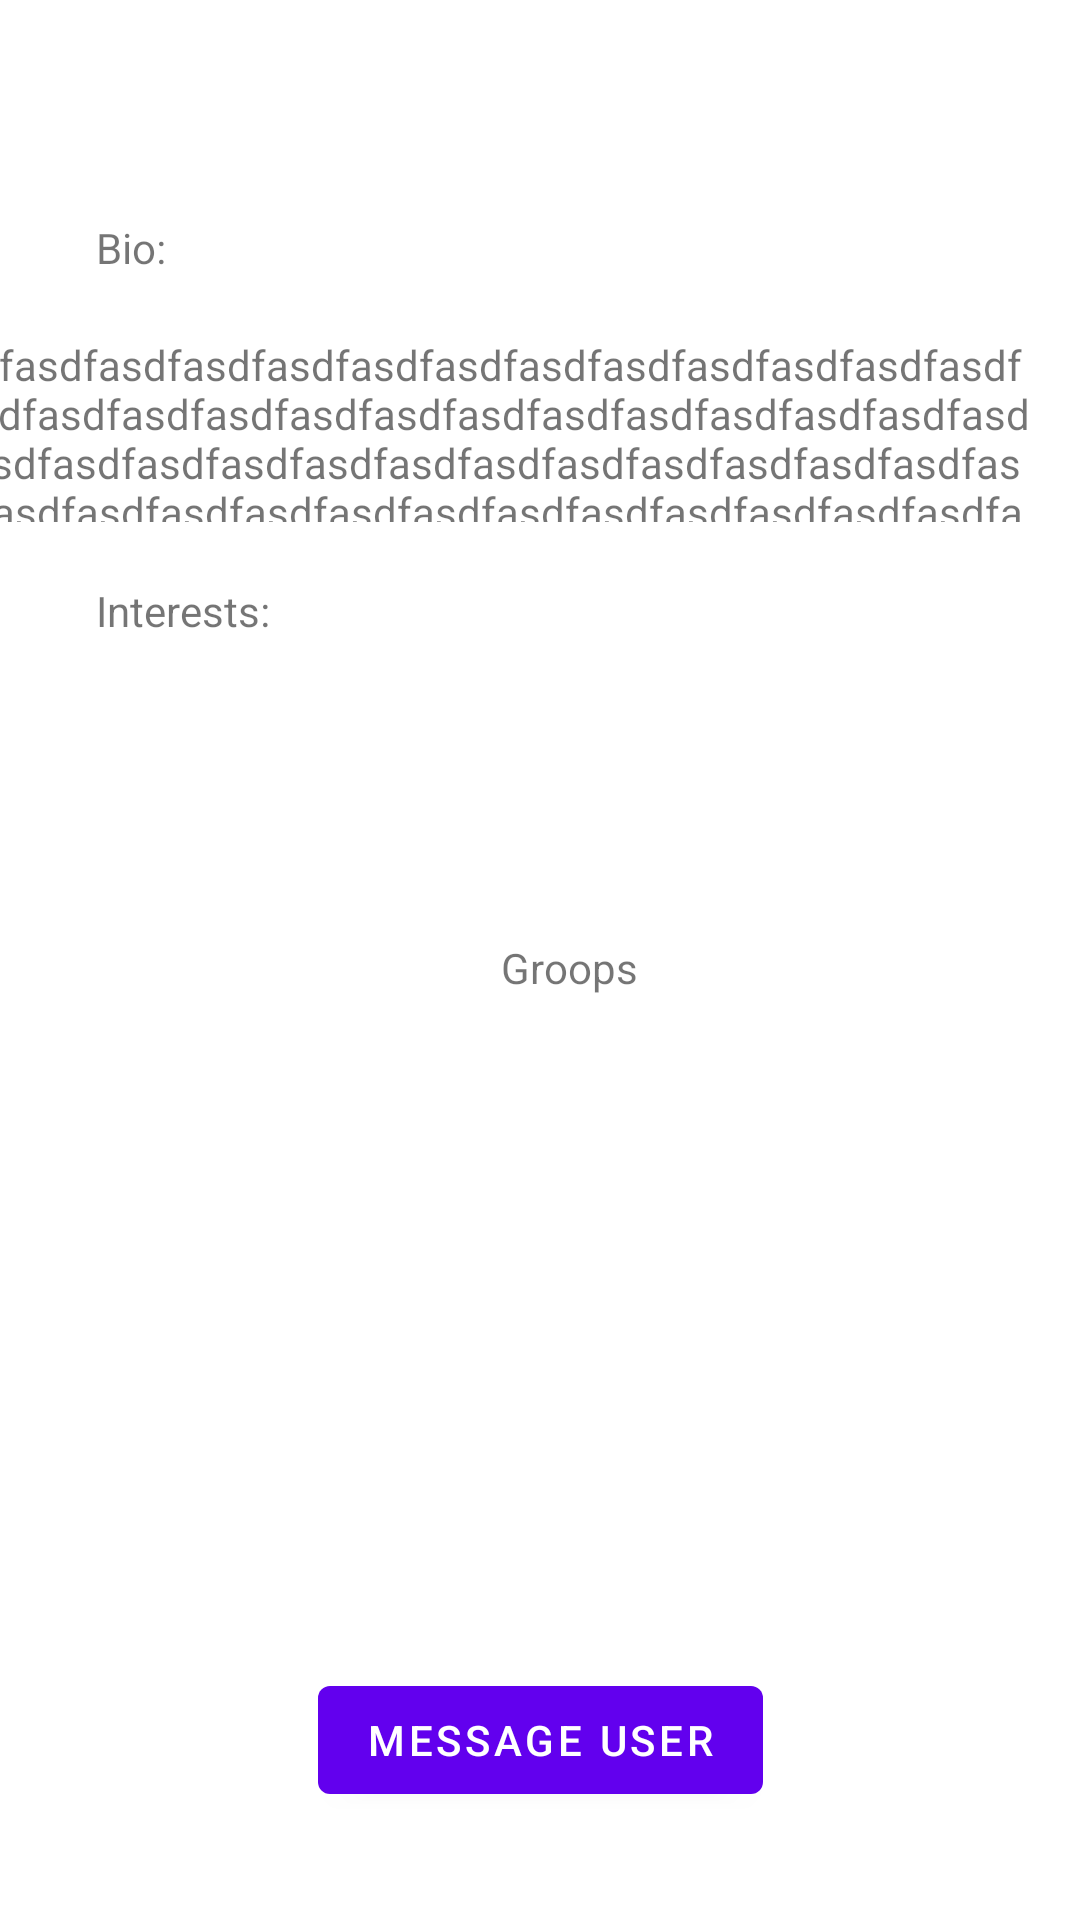

Write the Android layout XML for this screen, with the resource values it uses.
<!-- AndroidManifest.xml: application theme AppTheme -->
<!-- res/layout/user_viewer.xml -->
<?xml version="1.0" encoding="utf-8"?>
<androidx.constraintlayout.widget.ConstraintLayout xmlns:android="http://schemas.android.com/apk/res/android"
                                                   xmlns:tools="http://schemas.android.com/tools"
                                                   android:layout_width="match_parent"
                                                   android:layout_height="match_parent"
                                                   xmlns:app="http://schemas.android.com/apk/res-auto"
        >

    <TextView
            android:layout_width="wrap_content"
            android:layout_height="wrap_content"
            android:id="@+id/user_name_1-1"
            app:layout_constraintTop_toTopOf="parent"
            android:layout_marginTop="24dp"
            android:text="Name"
            app:layout_constraintStart_toStartOf="parent"
            android:layout_marginStart="186dp"
            app:layout_constraintEnd_toEndOf="parent"
            android:layout_marginEnd="187dp"
            />

    <TextView
            android:text="Groops"
            android:layout_width="wrap_content"
            android:layout_height="wrap_content"
            android:id="@+id/textView16"
            android:layout_marginTop="20dp"
            app:layout_constraintTop_toBottomOf="@+id/listview_1_1"
            app:layout_constraintStart_toStartOf="parent" android:layout_marginStart="167dp"/>

    <TextView
            android:text="Bio:"
            android:layout_width="wrap_content"
            android:layout_height="wrap_content"
            android:id="@+id/textView17"
            app:layout_constraintStart_toStartOf="parent"
            android:layout_marginStart="32dp"
            app:layout_constraintTop_toBottomOf="@+id/user_name_1-1"
            android:layout_marginTop="30dp"
            />

    <androidx.recyclerview.widget.RecyclerView
            android:layout_width="411dp"
            android:layout_height="184dp"
            app:layout_constraintEnd_toEndOf="parent"
            app:layout_constraintStart_toStartOf="parent"
            android:id="@+id/recycler_1-1"
            android:layout_marginTop="20dp"
            app:layout_constraintTop_toBottomOf="@+id/textView16"
            />

    <com.google.android.material.button.MaterialButton
            android:layout_width="wrap_content"
            android:layout_height="wrap_content"
            android:text="Message User"
            android:id="@+id/message_1-1"
            android:layout_marginEnd="143dp"
            app:layout_constraintEnd_toEndOf="parent"
            app:layout_constraintStart_toStartOf="parent"
            android:layout_marginStart="143dp"
            app:layout_constraintTop_toBottomOf="@+id/recycler_1-1"
            android:layout_marginTop="20dp"
            />

    <TextView
            android:id="@+id/bio_1-1"
            android:gravity="left"
            android:layout_height="62dp"
            android:layout_width="363dp"
            android:text="sdfasdfasdfasdfasdfasdfasdfasdfasdfasdfasdfasdfasdfasdfasdfasdfasdfasdfasdfasdfasdfasdfasdfasdfasdfasdfasdfasdfasdfasdfasdfasdfasdfasdfasdfasdfasdfasdfasdfasdfasdfasdfasdfasdfasdfasdfasdfasdfasdfasdfasdfasdfasdfasdfasdfasdfasdfasdfassdfasdfasdfasdfasdfasdfasdfasdfasdfasdfasdfasdfasdfasdfasdfasdfasdfasdfasdfasdfasdfadfasdfasdfasdfasdfasdfasdfasdfasdfasdfasdfasdfasdfasdfasdfasdfasdfasdfasdfasdfasdfasdfasdfasdfasdfasdfasdfasdfasdfasdfasdfasdfasdfasdfasdfasdfasdfasdfasdfasdfasdfasdfasdfasdfasdfasdfasdfasdfasdfasdfasdfasdfasdfasdfasdfasdfasdfasdfasdfasdfasdfasdfasdfasdfasdfasdfasdsdfasdfasdfasdfasdfasdfasdfasdfasdfasdfasdfasdfasdfasdfasdfasdfasdfasdfasdfasdsdfasdfasdfasdfasdfasdfasdfasdfasdfasdfasdfasdfasdfasdfasdfasdfasdfasdfasdfasdfasdfafasdfafasdfa"
            android:layout_marginTop="20dp"
            app:layout_constraintTop_toBottomOf="@+id/textView17"
            android:isScrollContainer="true"
            android:lines="7"
            app:layout_constraintEnd_toEndOf="parent" android:layout_marginEnd="13dp"></TextView>

    <TextView
            android:text="Interests:"
            android:layout_width="wrap_content"
            android:layout_height="wrap_content"
            android:id="@+id/textView14"
            app:layout_constraintTop_toBottomOf="@+id/bio_1-1"
            android:layout_marginTop="20dp"
            app:layout_constraintStart_toStartOf="parent" android:layout_marginStart="32dp"/>

    <androidx.recyclerview.widget.RecyclerView
            android:layout_width="395dp"
            android:layout_height="60dp"
            android:layout_marginTop="20dp"
            app:layout_constraintTop_toBottomOf="@+id/textView14"
            android:id="@+id/listview_1_1"
            app:layout_constraintStart_toStartOf="parent" android:layout_marginStart="8dp"/>

</androidx.constraintlayout.widget.ConstraintLayout>
<!-- resources referenced by this layout -->
<resources>
  <style name="AppTheme" parent="Theme.MaterialComponents.Light.NoActionBar">
          
          <item name="colorPrimary">@color/colorPrimary</item>
          <item name="colorPrimaryDark">@color/colorPrimaryDark</item>
          <item name="colorAccent">@color/colorAccent</item>
      </style>
  <color name="colorPrimary">#6200EE</color>
  <color name="colorPrimaryDark">#F5F5F5</color>
  <color name="colorAccent">#3700B3</color>
</resources>
